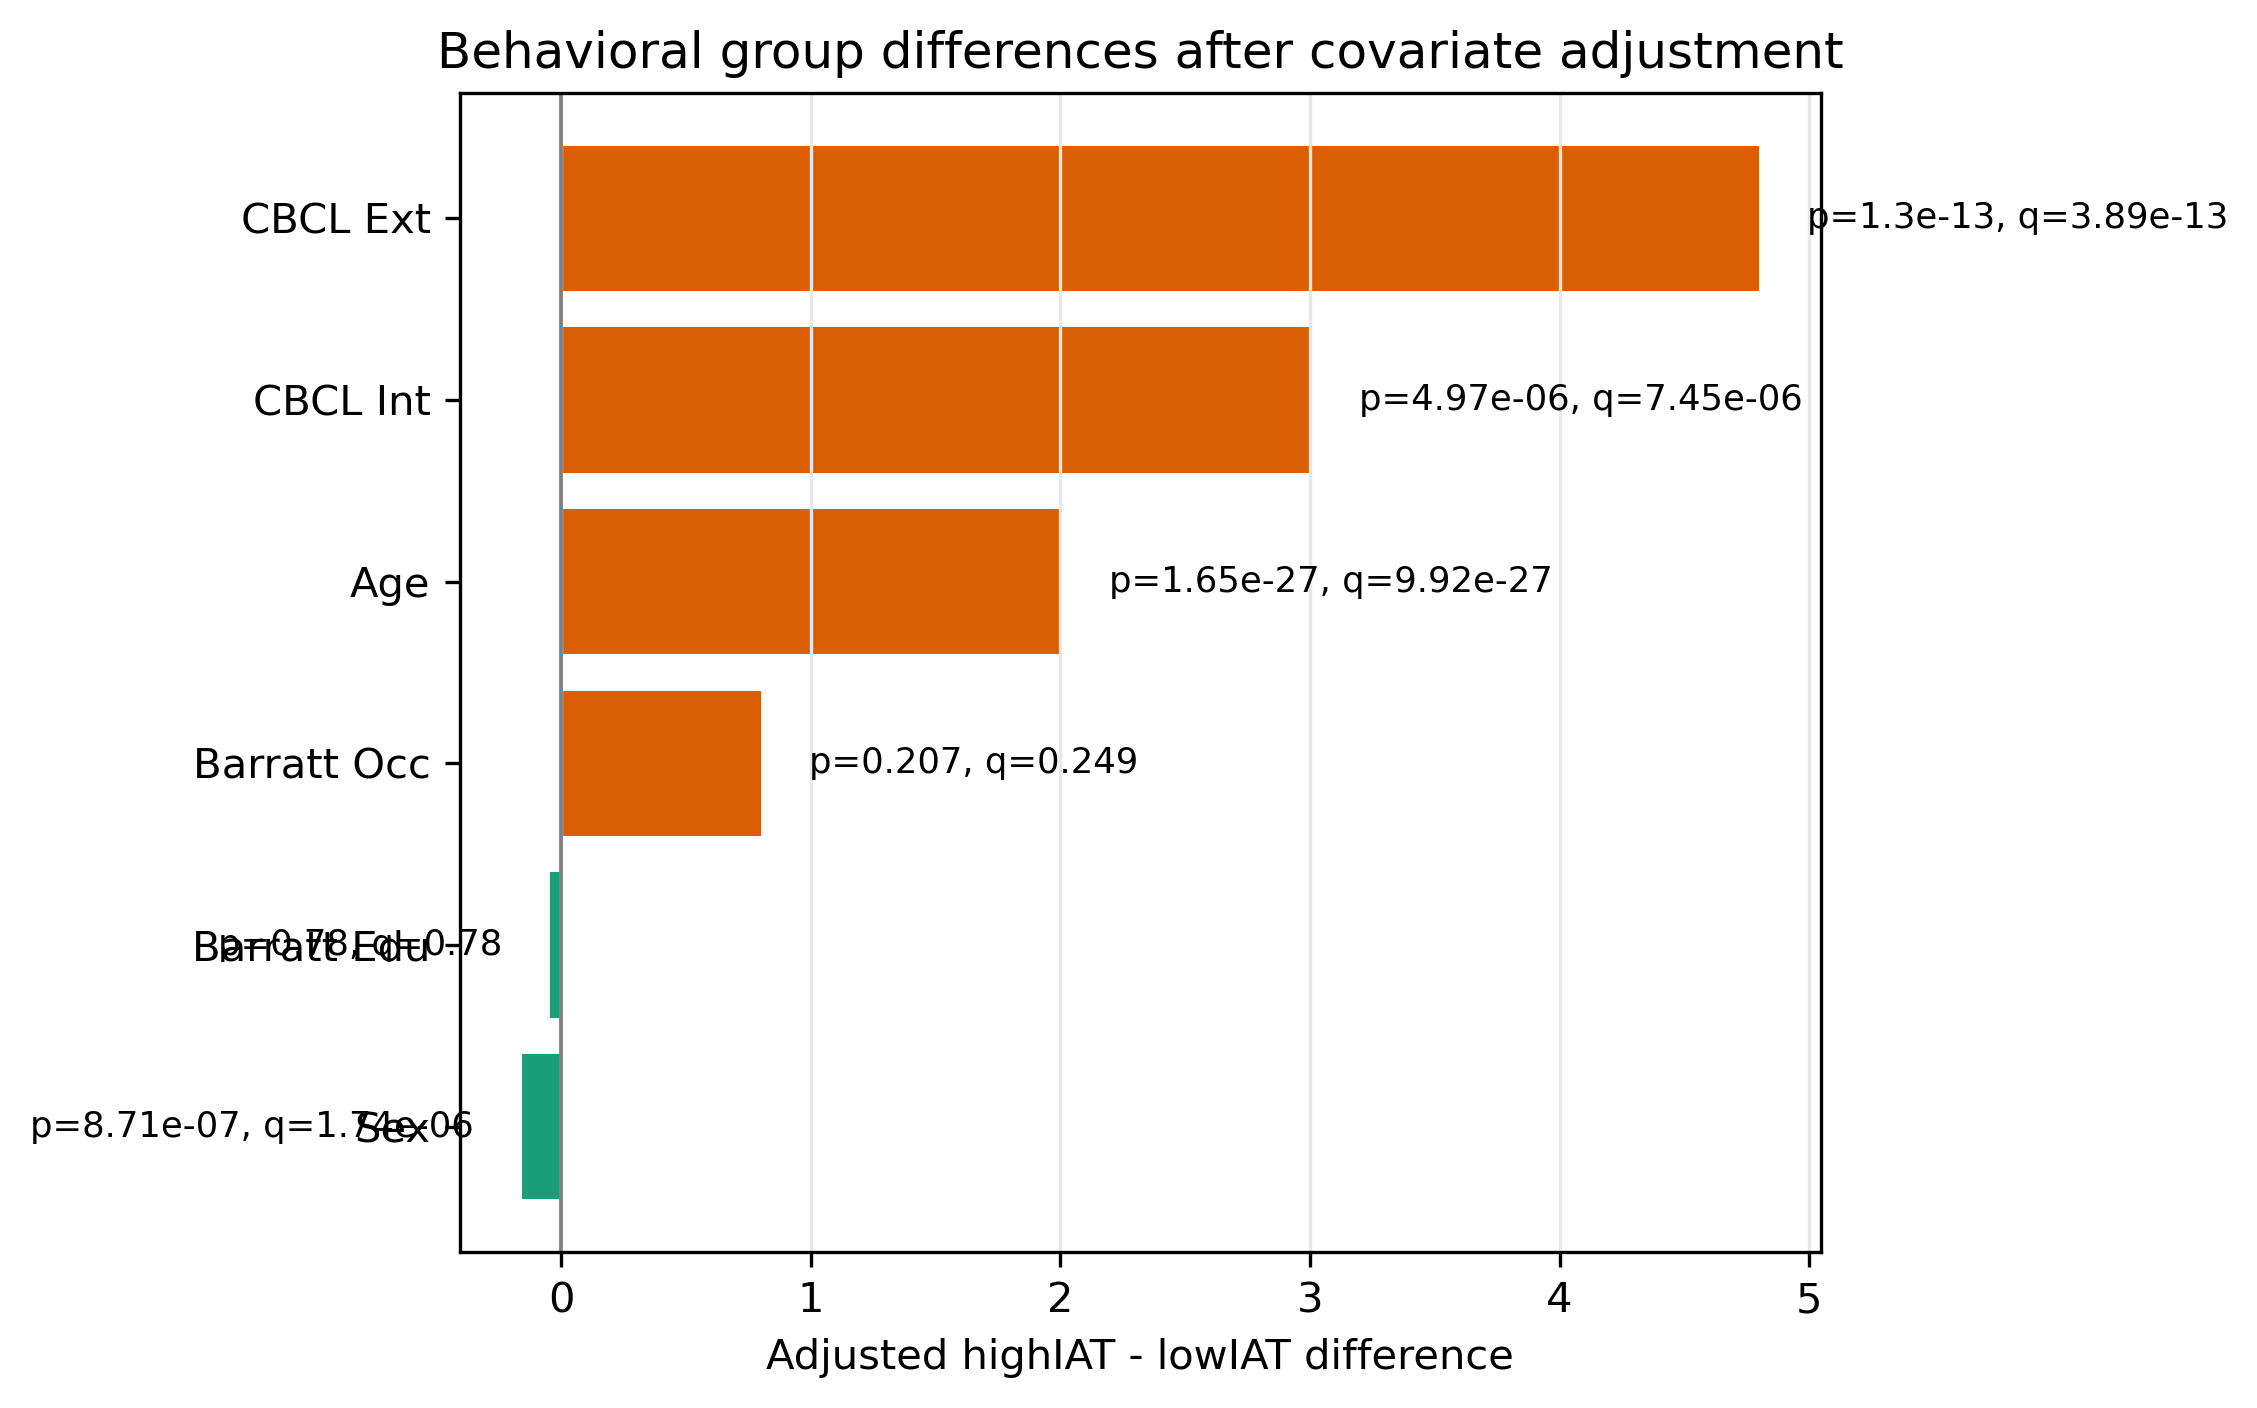

Data behind this chart, as committed beside it:
target, target_label, variable_type, test_model, n_subjects, n_highIAT, n_lowIAT, raw_mean_highIAT, raw_mean_lowIAT, adjusted_mean_highIAT, adjusted_mean_lowIAT, adjusted_se_highIAT, adjusted_se_lowIAT, adjusted_difference_high_minus_low, cohen_d_adjusted, partial_eta2, logit_coef, odds_ratio, statistic_name, statistic, df_error, p_two_sided, covariates, q_fdr
Basic_Demos,Age, Age, continuous, ols, 1114, 461, 653, 12.96, 10.64, 12.77, 10.77, , , 2.003, 0.6615, 0.1014, , , t, 11.17, 1105, 1.6538509374040897e-27, Basic_Demos,Sex; Barratt,Barratt_Total_E…, 9.923105624424539e-27
Basic_Demos,Sex, Sex, binary, logistic_glm, 1114, 461, 653, 0.3275, 0.4671, 0.3174, 0.4753, 0.001261, 0.001469, -0.1579, , , -0.6728, 0.5103, z, -4.919, , 8.707501631051859e-07, Basic_Demos,Age; Barratt,Barratt_Total_E…, 1.7415003262103717e-06
Barratt,Barratt_Total_Edu, Barratt Edu, continuous, ols, 1114, 461, 653, 17.98, 18.02, 17.98, 18.02, , , -0.04547, -0.01576, 7.089545368847496e-05, , , t, -0.2799, 1105, 0.7796, Basic_Demos,Age; Basic_Demos,Sex; Barrat…, 0.7796
Barratt,Barratt_Total_Occ, Barratt Occ, continuous, ols, 1114, 461, 653, 33.61, 32.96, 33.7, 32.9, , , 0.7998, 0.07112, 0.001439, , , t, 1.262, 1105, 0.2072, Basic_Demos,Age; Basic_Demos,Sex; Barrat…, 0.2487
CBCL,CBCL_Int_T, CBCL Int, continuous, ols, 1114, 461, 653, 56.56, 53.08, 56.28, 53.28, , , 3.006, 0.2582, 0.01872, , , t, 4.589, 1104, 4.967085465650802e-06, Basic_Demos,Age; Basic_Demos,Sex; Barrat…, 7.450628198476203e-06
CBCL,CBCL_Ext_T, CBCL Ext, continuous, ols, 1114, 461, 653, 52.81, 49.12, 53.46, 48.66, , , 4.798, 0.4211, 0.04849, , , t, 7.501, 1104, 1.2973637704382396e-13, Basic_Demos,Age; Basic_Demos,Sex; Barrat…, 3.8920913113147186e-13
